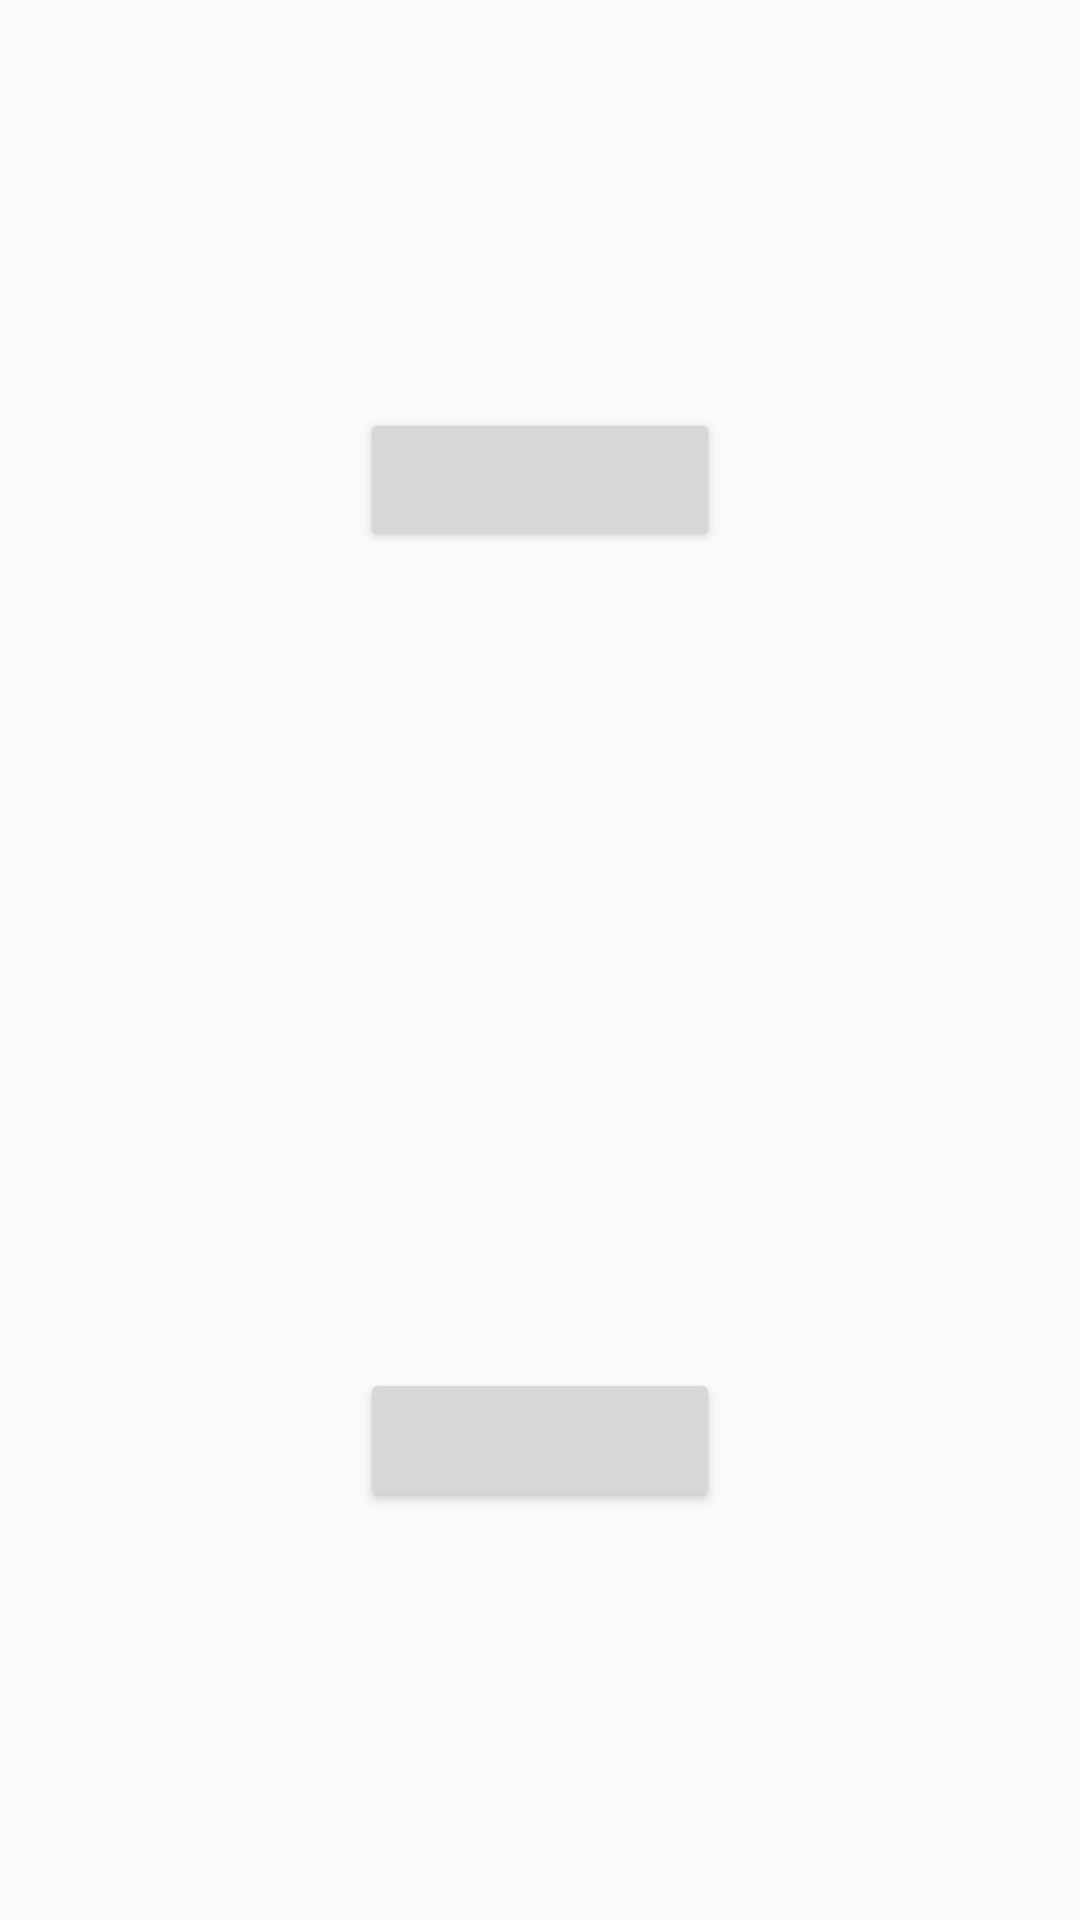

Reconstruct the res/layout file that produces this screen, plus the resources it refers to.
<!-- AndroidManifest.xml: application theme AppTheme -->
<!-- res/layout/main_activity.xml -->
<?xml version="1.0" encoding="utf-8"?>
<LinearLayout
    xmlns:android="http://schemas.android.com/apk/res/android"
    xmlns:tools="http://schemas.android.com/tools"
    android:layout_width="match_parent"
    android:layout_height="match_parent"
    android:orientation="vertical"
    tools:background="@drawable/example_gradient"
    tools:context=".MainActivity" >

    <FrameLayout
        android:layout_width="match_parent"
        android:layout_height="0dp"
        android:layout_weight="1">

        <Button
            android:id="@+id/topColorButton"
            android:layout_width="120dp"
            android:layout_height="wrap_content"
            android:layout_gravity="center"
            tools:text="#FFCCCCCC" />

    </FrameLayout>

    <FrameLayout
        android:layout_width="match_parent"
        android:layout_height="0dp"
        android:layout_weight="1">

        <Button
            android:id="@+id/bottomColorButton"
            android:layout_width="120dp"
            android:layout_height="wrap_content"
            android:layout_gravity="center"
            tools:text="#FF0000FF" />

    </FrameLayout>

</LinearLayout>
<!-- resources referenced by this layout -->
<resources>
  <!-- drawable example_gradient (drawable) -->
  <?xml version="1.0" encoding="utf-8"?>
  <shape xmlns:android="http://schemas.android.com/apk/res/android">
      <gradient
          android:startColor="@color/light_grey"
          android:endColor="@color/blue"
          android:angle="270"/>
  </shape>
  <style name="AppTheme" parent="Theme.AppCompat.Light">
          <item name="colorPrimary">@color/blue</item>
      </style>
  <color name="light_grey">#FFCCCCCC</color>
  <color name="blue">#FF0000FF</color>
</resources>
